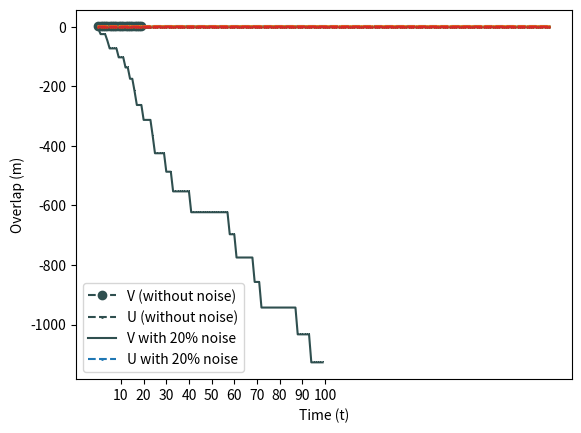

Here is the Python script that generated this plot:
# -*- coding: utf-8 -*-
"""
NEVR3004 2022 Project: Hopfield Network

Tasks 1, 2 and 3

[redacted]

"""

import numpy as np
import matplotlib.pyplot as plt
import random

N = 50 # network size

S = np.zeros(N) # neuron network
V = np.random.choice((-1., 1.), N) # (random) pattern
W = np.zeros((N, N)) # weights matrix

for i in range(N):
    for j in range(N):
        if i != j: # removes self connections
            W[i][j]  = V[i]*V[j]

""" Task 1. Estabilishing the stability of the pattern """

T = 20
t = 0
m = np.zeros(T) # overlap
h = np.zeros(N) # field

while t < T:
    for i in range(N):
        S[i] = V[i]
        m[t] += (S[i] * V[i])/N
        for j in range(N):
            h[i] += W[i][j] * S[j]
        S[i] = np.sign(h[i])
    t += 1 
    
print("Task 1")

# Plotting
    
plt.plot(np.arange(20), m, color="darkslategray", marker='o', linestyle='dashed')
plt.ylabel("Overlap (m)") 
plt.xlabel("Time (t)")
plt.xticks([1, 5, 10, 15, 20])
plt.savefig('Task1.png')
plt.show()

""" Task 2. Retrieving the pattern """

# We can define a function that generalizes the above procedure

def Weights(S, V):
    
    w = np.zeros((N, N)) # weights matrix
    
    for i in range(N):
        for j in range(N):
            if i != j: # removes self connections
                w[i][j]  = V[i]*V[j]
                
    return w

def Hopfield(S, V, T):

    # build  weights matrix  
    w = Weights(S, V)
    
    # evolve over time
    m = np.zeros(T) # overlap
    h = np.zeros(N) # field
    H = np.zeros(T) # energy
    t = 0 # since starting at t=1 makes Python cry
    
    while t < T:
        for i in range(N):
            m[t] += (S[i] * V[i])/N
            for j in range(N):
                h[i] += w[i][j] * S[j]
                H[t] += w[i][j]*S[j]*S[i]
        # randomly pick neuron to update
        k = np.random.randint(N)
        S[k] = np.sign(h[k])
        H[t]*=-0.5
        t += 1
    
    # Plotting
        
    plt.plot(np.arange(T), m, color="darkslategray", marker='o', markersize=1, linestyle='dashed')
    plt.ylabel("Overlap (m)") 
    plt.xlabel("Time (t)")
    plt.xticks([10, 20, 30, 40, 50, 60, 70, 80, 90, 100])
    plt.savefig('Task2.png')
    plt.show()
    
    plt.plot(np.arange(T), H, color="darkslategray", marker=',', markersize=3, linestyle='solid')
    plt.ylabel("Energy (H)") 
    plt.xlabel("Time (t)")
    plt.savefig('Task2_Energy.png')
    plt.show()
    
# We now start with only 80% of the patterns in a state matching the pattern we want to retrieve
    
initial_matches = random.sample(range(N), int(0.2*N))

S = np.zeros(N) # neuron network
    
for k in range(N):
    if k in initial_matches:
        S[k] = V[k]
    else:
        S[k] = np.random.choice((-1., 1.))
        
print("Task 2")
Hopfield(S, V, 100)

""" Task 3. Storing and retrieving two patterns """

# We can modify the function to accept two initial patterns

def Hopfield(S, V, U, T):

    # build  weights matrix  
    w = Weights(S, V) + Weights(S, U)
    
    # evolve over time
    m = np.zeros(T) # overlap
    h = np.zeros(N) # field
    t = 0 # since starting at t=1 makes Python cry
    
    while t < T:
        for i in range(N):
            m[t] += (S[i] * V[i])/N
            for j in range(N):
                h[i] += w[i][j] * S[j]
        k = np.random.randint(N)
        S[k] = np.sign(h[k])
        t += 1
    
    # Plotting
        
    plt.plot(np.arange(T), m, marker='o', markersize=1, linestyle='dashed')
    plt.ylabel("Overlap (m)") 
    plt.xlabel("Time (t)")

# It is also useful to define a function that generates the initial network state
    
def Network(Pattern, Noise_Pattern, Noise_Percentage):
    
    initial_matches = random.sample(range(N), int((1.-Noise_Percentage/100.)*N))

    S = np.zeros(N) # neuron network
        
    for k in range(N):
        if k in initial_matches:
            S[k] = Pattern[k]
        else:
            S[k] = Noise_Pattern[k]
            
    return S

# and finally, we generate a second (random) pattern
    
U = np.random.choice((-1., 1.), N)

print("Task 3")
    
Hopfield(Network(V, U, 0),  V, U, 200)
Hopfield(Network(V, U, 20), V, U, 200)
Hopfield(Network(U, V, 0),  V, U, 200)
Hopfield(Network(U, V, 20), V, U, 200)

plt.legend(["V (without noise)", "U (without noise)", "V with 20% noise", "U with 20% noise"])
plt.savefig('Task3.png')

""" Task 4. Storing and retrieving many patterns """

# See "Task4.py" for a more general implementation